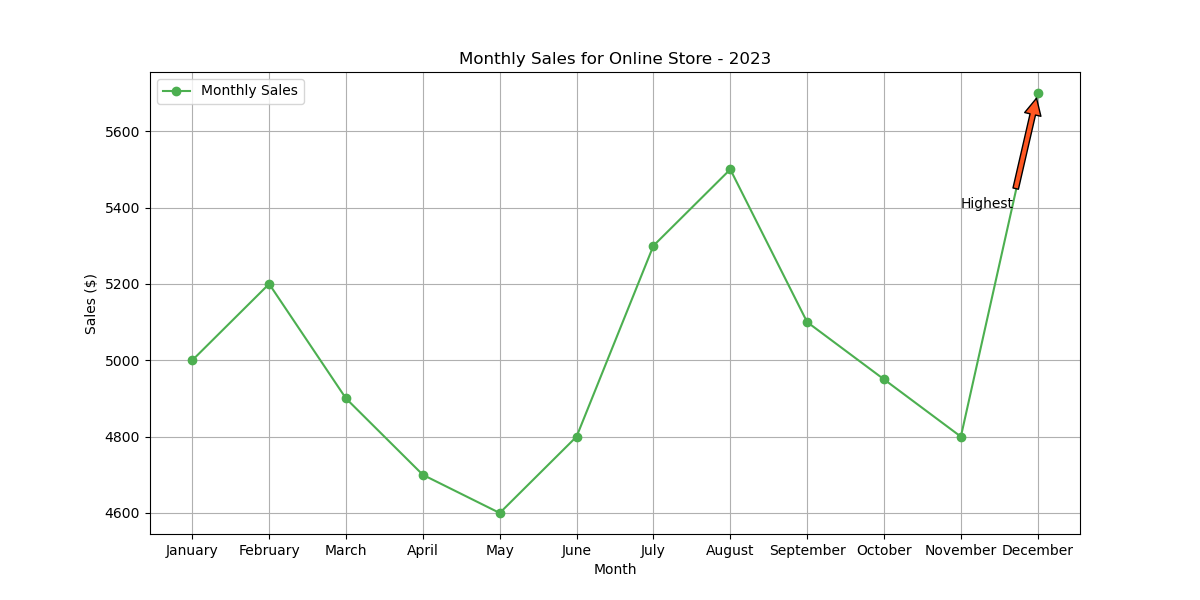

Source data for this figure (header and first rows):
Month, Revenue
January, 5000
February, 5200
March, 4900
April, 4700
May, 4600
June, 4800
July, 5300
August, 5500
September, 5100
October, 4950
November, 4800
December, 5700
